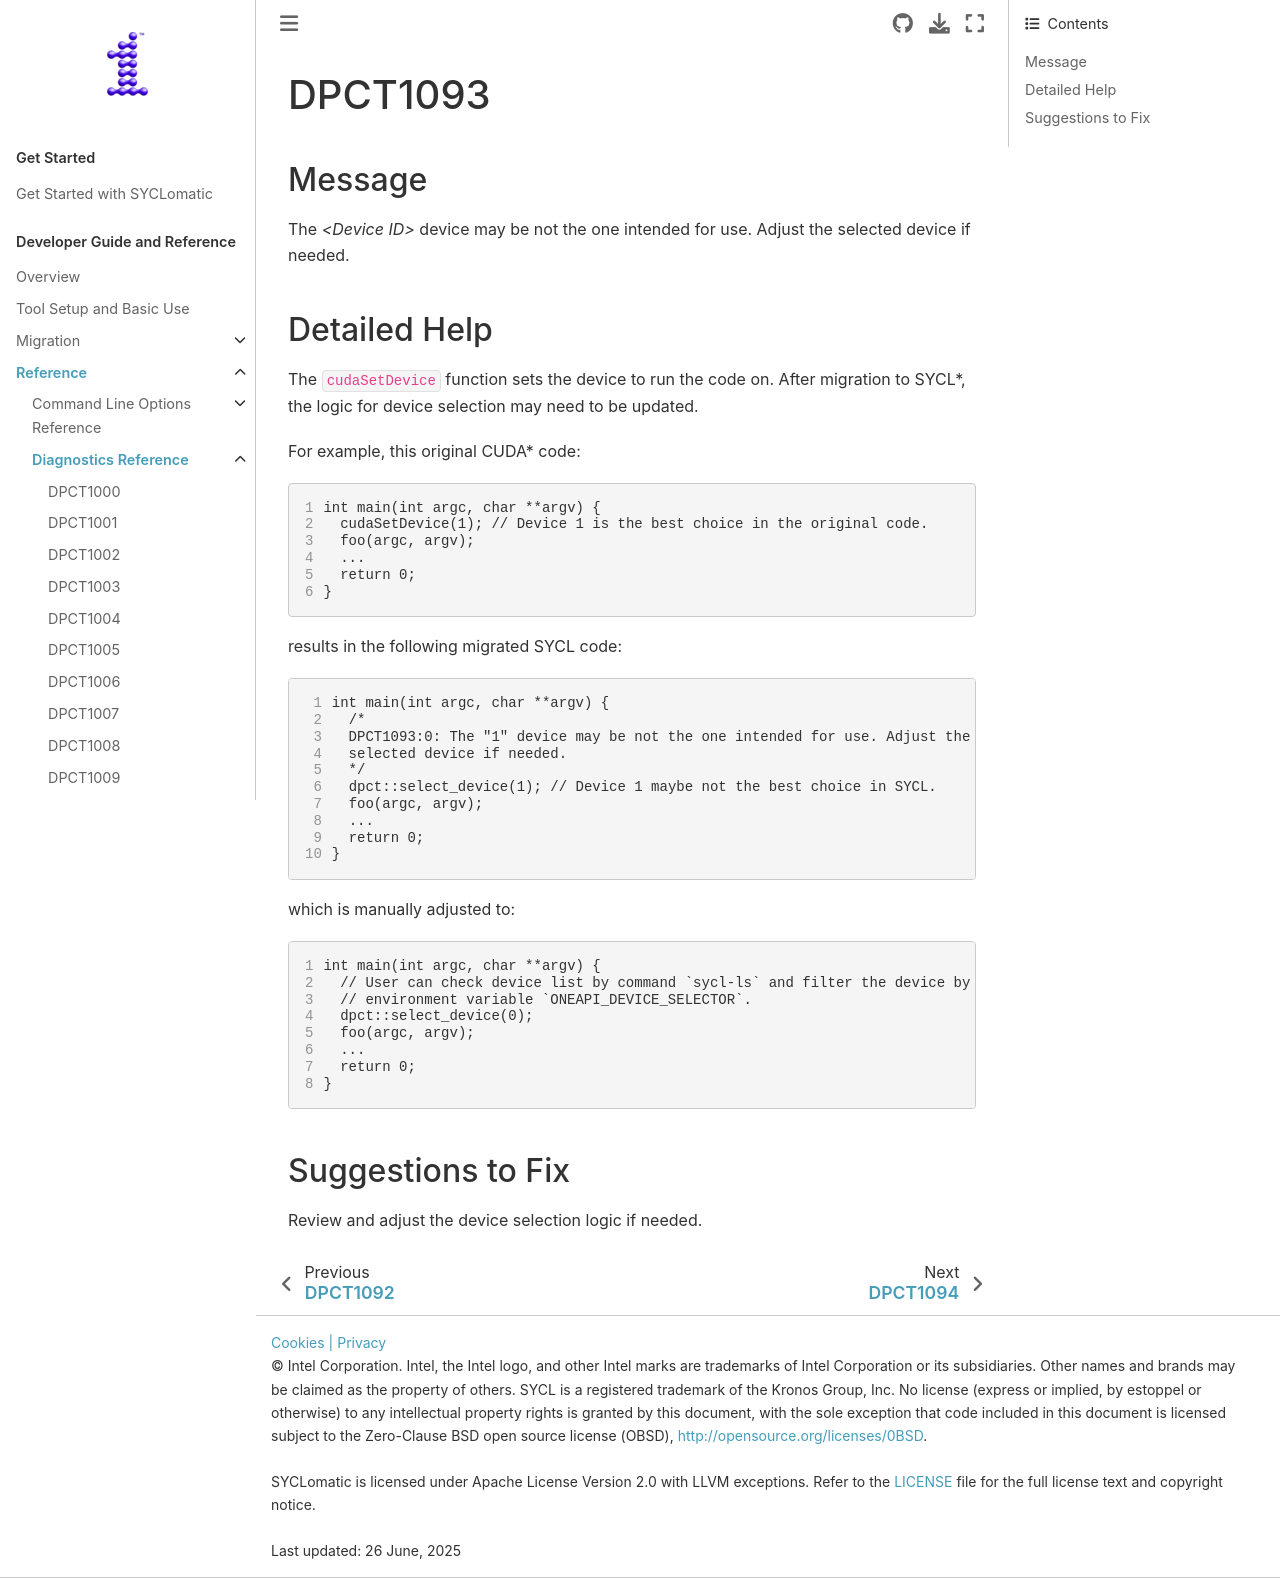

repository: oneapi-src/SYCLomatic · page: dev_guide/reference/diagnostic_ref/dpct1093.html · generator: sphinx

.. _DPCT1093:

DPCT1093
========

Message
-------

.. _msg-1093-start:

The *<Device ID>* device may be not the one intended for use. Adjust the selected
device if needed.

.. _msg-1093-end:

Detailed Help
-------------

The ``cudaSetDevice`` function sets the device to run the code on. After
migration to SYCL\*, the logic for device selection may need to be updated.

For example, this original CUDA\* code:

.. code-block:: cpp
   :linenos:

   int main(int argc, char **argv) {
     cudaSetDevice(1); // Device 1 is the best choice in the original code.
     foo(argc, argv);
     ...
     return 0;
   }

results in the following migrated SYCL code:

.. code-block:: cpp
   :linenos:

   int main(int argc, char **argv) {
     /*
     DPCT1093:0: The "1" device may be not the one intended for use. Adjust the
     selected device if needed.
     */
     dpct::select_device(1); // Device 1 maybe not the best choice in SYCL.
     foo(argc, argv);
     ...
     return 0;
   }

which is manually adjusted to:

.. code-block:: cpp
   :linenos:

   int main(int argc, char **argv) {
     // User can check device list by command `sycl-ls` and filter the device by using
     // environment variable `ONEAPI_DEVICE_SELECTOR`.
     dpct::select_device(0);
     foo(argc, argv);
     ...
     return 0;
   }

Suggestions to Fix
------------------

Review and adjust the device selection logic if needed.
